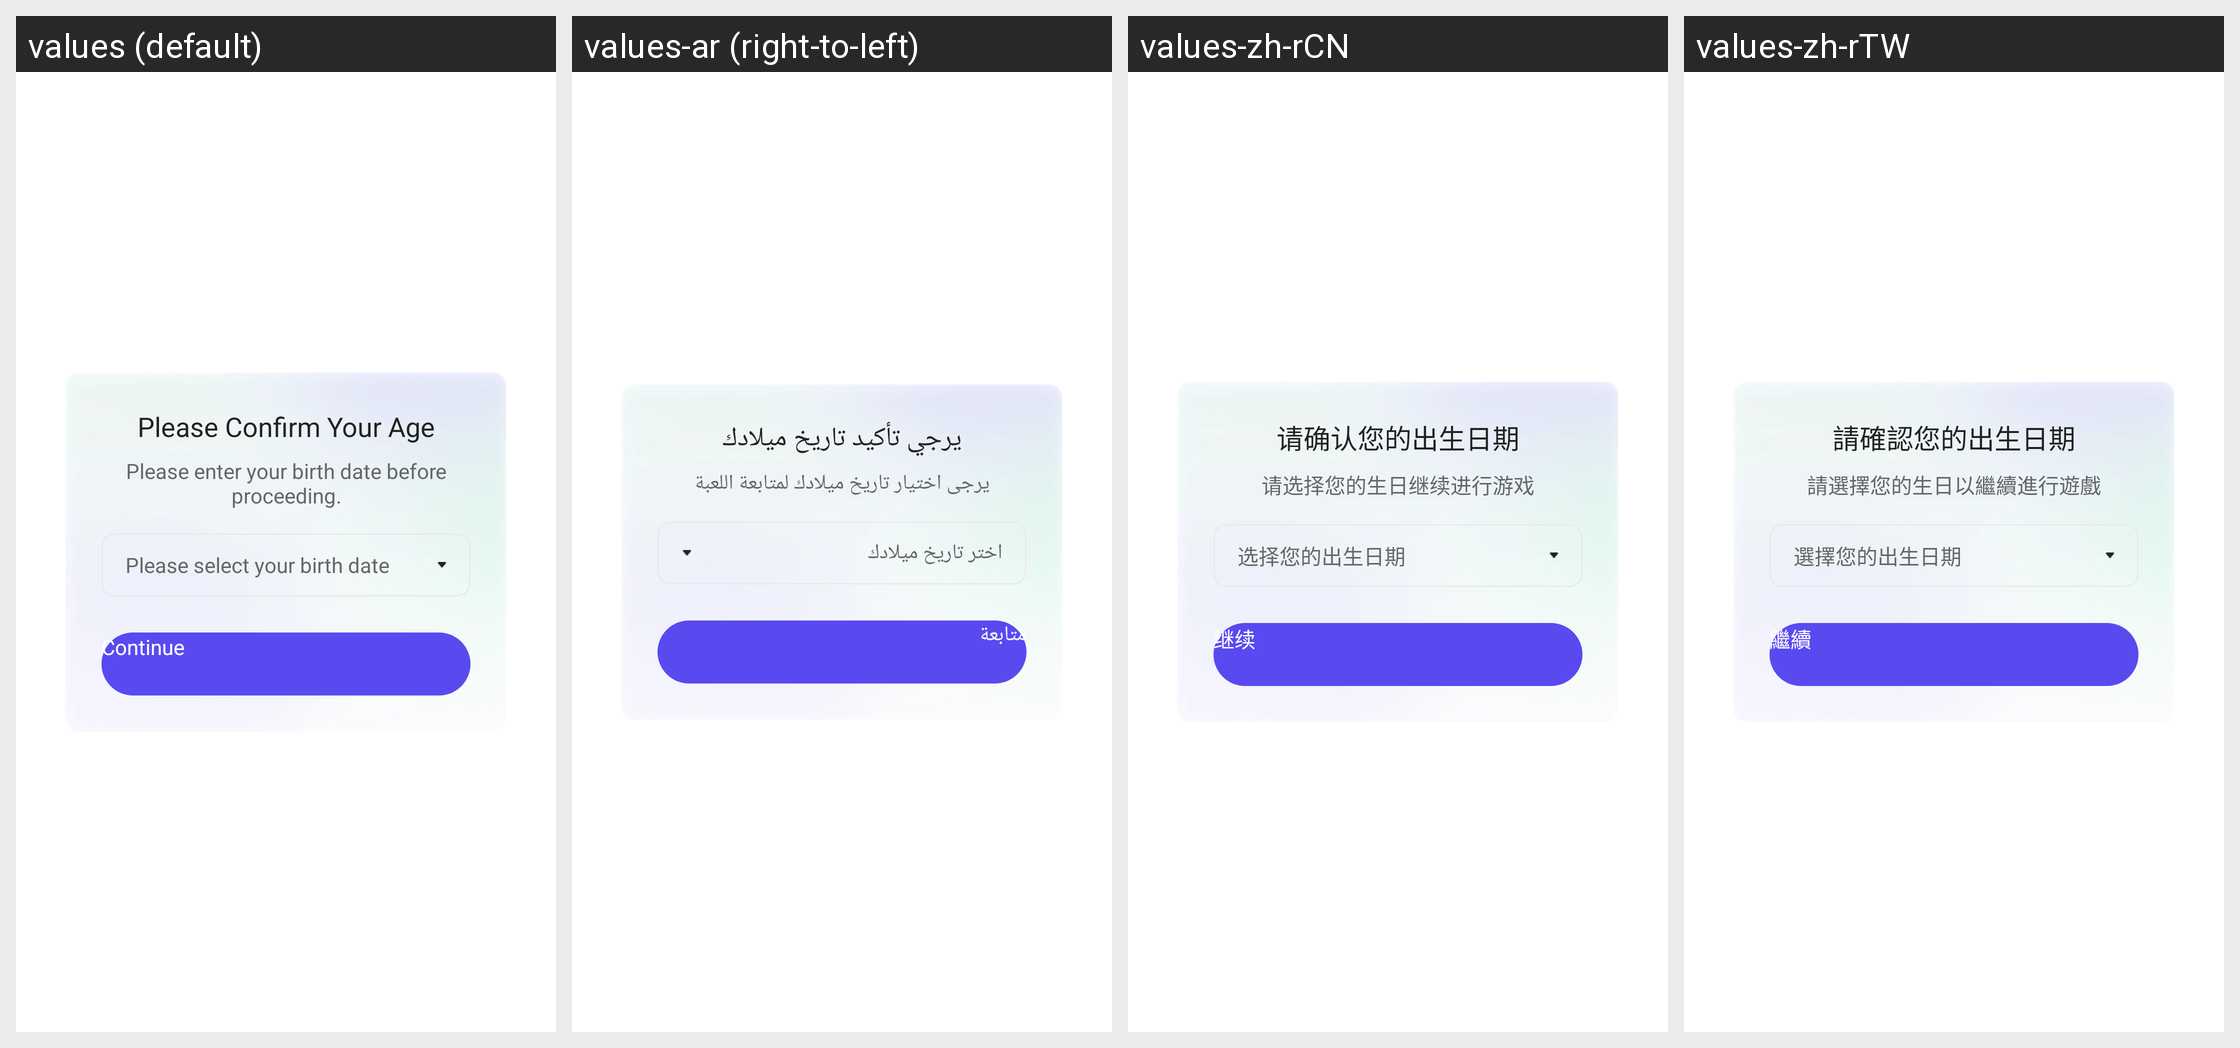

This grid shows one Android layout under several languages. Give, for every string resource on the screen, its name, the default text and each shown locale's text.
Android screen res/layout/dialog_age_gate_date_select.xml rendered under 4 locales, left to right: values (default), values-ar (right-to-left), values-zh-rCN, values-zh-rTW. Device: Nexus 5 (rendered at 1080×1920; each locale shown at half size, 540×960, under a caption strip naming it); theme UnityThemeSelector.
Other locales in the repository, not shown: values-af, values-af-rZA, values-am, values-ar-rSA, values-as, values-az, values-be, values-bg, values-bn, values-bn-rIN, values-bs, values-ca, values-ceb-rPH, values-cs, values-cs-rCZ, values-da, values-de, values-de-rDE, values-el, values-el-rGR, values-en, values-en-rGB, values-en-rUS, values-es, values-es-rES, values-es-rUS, values-et, values-eu, values-fa, values-fi, values-fil-rPH, values-fr, values-fr-rCA, values-fr-rFR, values-gl, values-gu, values-gu-rIN, values-hi, values-hi-rIN, values-hr, values-hu, values-hu-rHU, values-hy, values-in, values-in-rID, values-is, values-it, values-it-rIT, values-iw, values-ja, values-ja-rJP, values-jv-rID, values-ka, values-kk, values-km, values-km-rKH, values-kn, values-kn-rIN, values-ko, values-ko-rKR, values-ky, values-lo, values-lt, values-lv, values-mk, values-ml, values-ml-rIN, values-mn, values-mr, values-mr-rIN, values-ms, values-ms-rMY, values-my, values-my-rMM, values-nb, values-ne, values-nl, values-nl-rNL, values-or, values-or-rIN, values-pa, values-pa-rIN, values-pl, values-pl-rPL, values-pt, values-pt-rBR, values-pt-rPT, values-ro, values-ro-rRO, values-ru, values-ru-rRU, values-si, values-sk, values-sl, values-sq, values-sr, values-sv, values-sv-rSE, values-sw, values-ta, values-ta-rIN, values-te, values-te-rIN, values-th, values-th-rTH, values-tl, values-tr, values-tr-rTR, values-uk, values-uk-rUA, values-ur, values-uz, values-vi, values-vi-rVN, values-zh, values-zh-rHK, values-zu, values-zu-rZA.
Strings drawn on this screen, with the default value and each locale's value (text and hints the layout hard-codes, and strings that could not be matched under every locale, appear in the picture but are not listed):

gsdk_account_age_gate_date_select_dialog_title
  values: Please Confirm Your Age
  values-ar: يرجي تأكيد تاريخ ميلادك
  values-zh-rCN: 请确认您的出生日期
  values-zh-rTW: 請確認您的出生日期

gsdk_account_age_gate_date_select_dialog_content
  values: Please enter your birth date before proceeding.
  values-ar: يرجى اختيار تاريخ ميلادك لمتابعة اللعبة
  values-zh-rCN: 请选择您的生日继续进行游戏
  values-zh-rTW: 請選擇您的生日以繼續進行遊戲

gsdk_account_age_gate_date_select_dialog_date_hint
  values: Please select your birth date
  values-ar: اختر تاريخ ميلادك
  values-zh-rCN: 选择您的出生日期
  values-zh-rTW: 選擇您的出生日期

gsdk_account_age_gate_date_select_dialog_btn_continue_content
  values: Continue
  values-ar: متابعة
  values-zh-rCN: 继续
  values-zh-rTW: 繼續
